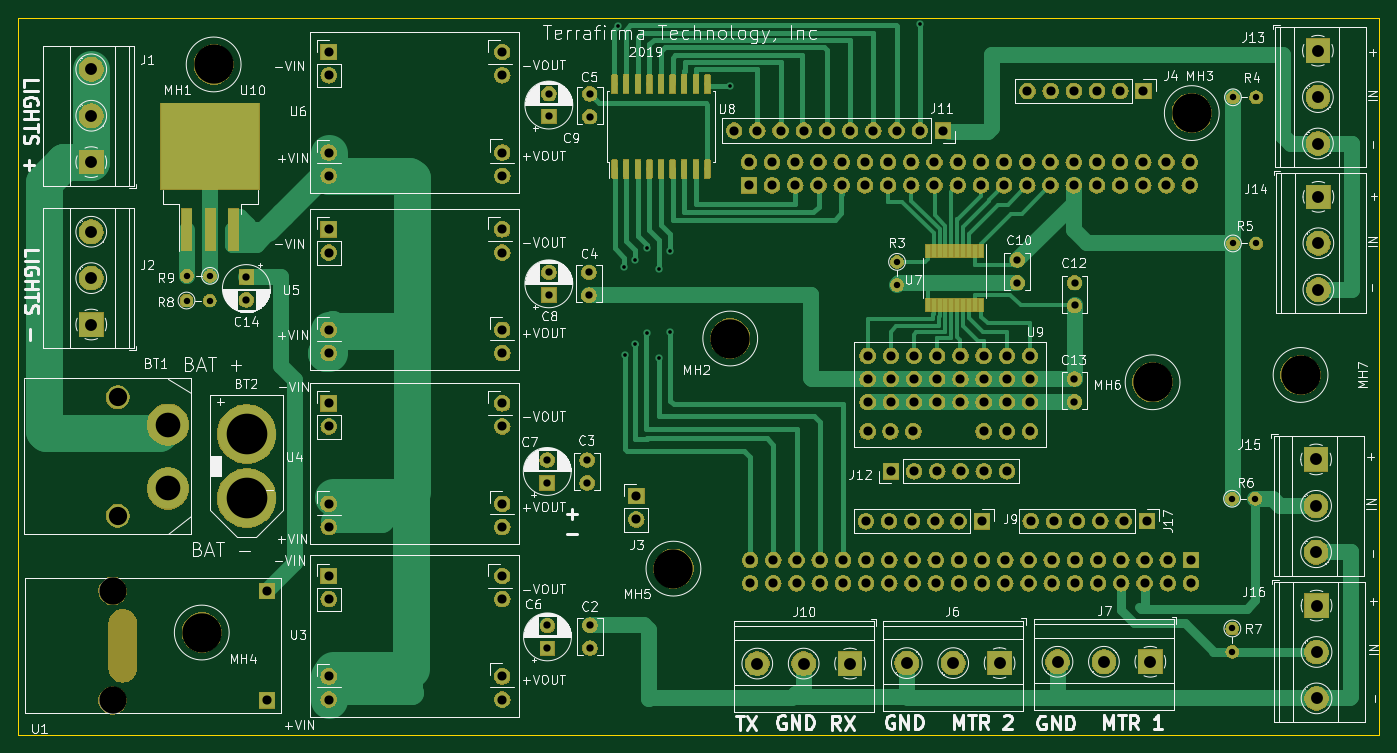
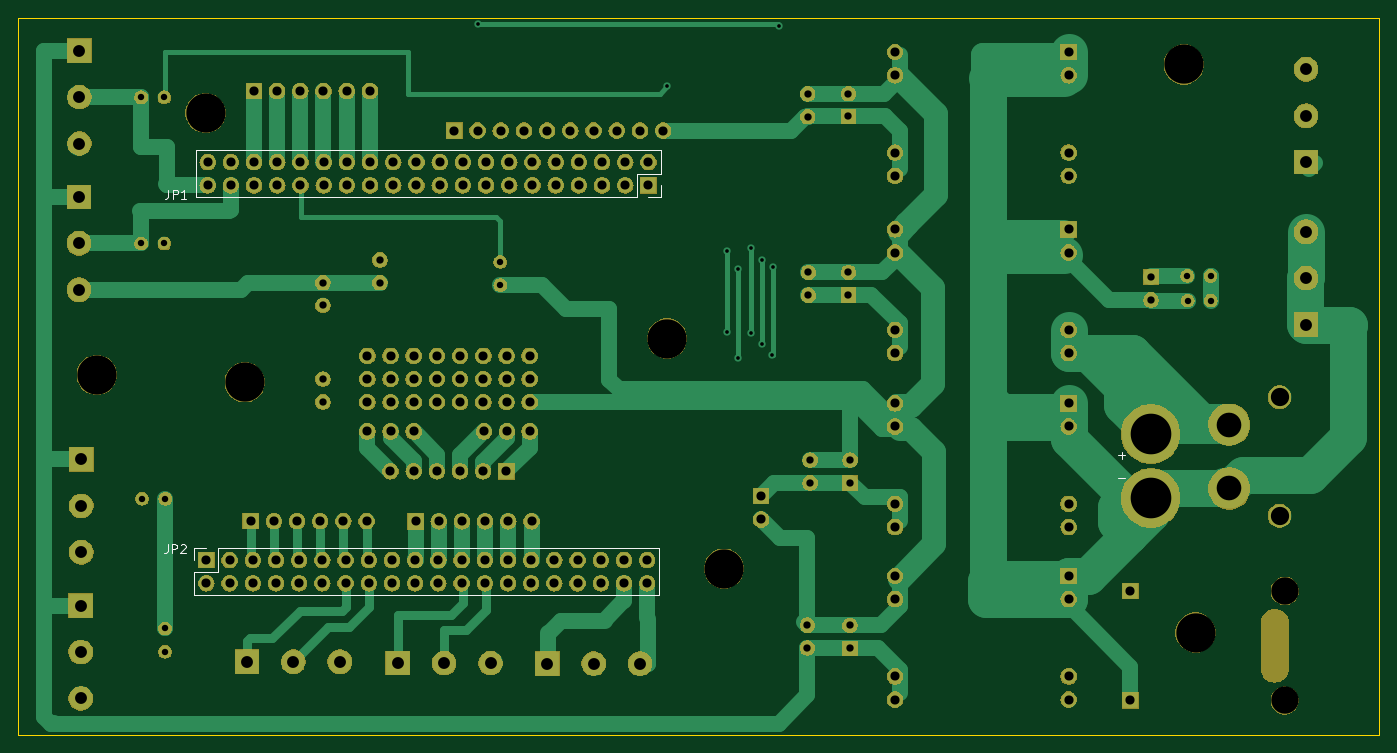
Circuit board: 8 layer files. Board 149.0 x 78.5 mm.
- bottom_copper: Robot-B_Cu.gbl (23479 bytes)
- bottom_mask: Robot-B_Mask.gbs (259375 bytes)
- bottom_silk: Robot-B_SilkS.gbo (2662 bytes)
- outline: Robot-Edge_Cuts.gm1 (728 bytes)
- top_copper: Robot-F_Cu.gtl (53836 bytes)
- top_mask: Robot-F_Mask.gts (275427 bytes)
- top_silk: Robot-F_SilkS.gto (111854 bytes)
- drill: Robot.drl (4091 bytes)

=== bottom_copper: Robot-B_Cu.gbl (23479 bytes, source omitted) ===
=== bottom_mask: Robot-B_Mask.gbs (259375 bytes, source omitted) ===
=== bottom_silk: Robot-B_SilkS.gbo ===
G04 #@! TF.GenerationSoftware,KiCad,Pcbnew,(5.1.4-0-10_14)*
G04 #@! TF.CreationDate,2019-12-13T09:04:00-05:00*
G04 #@! TF.ProjectId,Robot,526f626f-742e-46b6-9963-61645f706362,rev?*
G04 #@! TF.SameCoordinates,Original*
G04 #@! TF.FileFunction,Legend,Bot*
G04 #@! TF.FilePolarity,Positive*
%FSLAX46Y46*%
G04 Gerber Fmt 4.6, Leading zero omitted, Abs format (unit mm)*
G04 Created by KiCad (PCBNEW (5.1.4-0-10_14)) date 2019-12-13 09:04:00*
%MOMM*%
%LPD*%
G04 APERTURE LIST*
%ADD10C,0.120000*%
%ADD11C,0.150000*%
G04 APERTURE END LIST*
D10*
X65730000Y-44870000D02*
X65730000Y-43540000D01*
X65730000Y-43540000D02*
X64400000Y-43540000D01*
X65730000Y-46140000D02*
X63130000Y-46140000D01*
X63130000Y-46140000D02*
X63130000Y-43540000D01*
X63130000Y-43540000D02*
X14810000Y-43540000D01*
X14810000Y-48740000D02*
X14810000Y-43540000D01*
X65730000Y-48740000D02*
X14810000Y-48740000D01*
X65730000Y-48740000D02*
X65730000Y-46140000D01*
X14670000Y-3840000D02*
X14670000Y-5170000D01*
X14670000Y-5170000D02*
X16000000Y-5170000D01*
X14670000Y-2570000D02*
X17270000Y-2570000D01*
X17270000Y-2570000D02*
X17270000Y-5170000D01*
X17270000Y-5170000D02*
X65590000Y-5170000D01*
X65590000Y30000D02*
X65590000Y-5170000D01*
X14670000Y30000D02*
X65590000Y30000D01*
X14670000Y30000D02*
X14670000Y-2570000D01*
D11*
X-35434047Y-35911428D02*
X-36195952Y-35911428D01*
X-35434047Y-33371428D02*
X-36195952Y-33371428D01*
X-35815000Y-33752380D02*
X-35815000Y-32990476D01*
X68648333Y-43122380D02*
X68648333Y-43836666D01*
X68695952Y-43979523D01*
X68791190Y-44074761D01*
X68934047Y-44122380D01*
X69029285Y-44122380D01*
X68172142Y-44122380D02*
X68172142Y-43122380D01*
X67791190Y-43122380D01*
X67695952Y-43170000D01*
X67648333Y-43217619D01*
X67600714Y-43312857D01*
X67600714Y-43455714D01*
X67648333Y-43550952D01*
X67695952Y-43598571D01*
X67791190Y-43646190D01*
X68172142Y-43646190D01*
X67219761Y-43217619D02*
X67172142Y-43170000D01*
X67076904Y-43122380D01*
X66838809Y-43122380D01*
X66743571Y-43170000D01*
X66695952Y-43217619D01*
X66648333Y-43312857D01*
X66648333Y-43408095D01*
X66695952Y-43550952D01*
X67267380Y-44122380D01*
X66648333Y-44122380D01*
X68583333Y-4307380D02*
X68583333Y-5021666D01*
X68630952Y-5164523D01*
X68726190Y-5259761D01*
X68869047Y-5307380D01*
X68964285Y-5307380D01*
X68107142Y-5307380D02*
X68107142Y-4307380D01*
X67726190Y-4307380D01*
X67630952Y-4355000D01*
X67583333Y-4402619D01*
X67535714Y-4497857D01*
X67535714Y-4640714D01*
X67583333Y-4735952D01*
X67630952Y-4783571D01*
X67726190Y-4831190D01*
X68107142Y-4831190D01*
X66583333Y-5307380D02*
X67154761Y-5307380D01*
X66869047Y-5307380D02*
X66869047Y-4307380D01*
X66964285Y-4450238D01*
X67059523Y-4545476D01*
X67154761Y-4593095D01*
M02*

=== outline: Robot-Edge_Cuts.gm1 ===
G04 #@! TF.GenerationSoftware,KiCad,Pcbnew,(5.1.4-0-10_14)*
G04 #@! TF.CreationDate,2019-12-13T09:04:00-05:00*
G04 #@! TF.ProjectId,Robot,526f626f-742e-46b6-9963-61645f706362,rev?*
G04 #@! TF.SameCoordinates,Original*
G04 #@! TF.FileFunction,Profile,NP*
%FSLAX46Y46*%
G04 Gerber Fmt 4.6, Leading zero omitted, Abs format (unit mm)*
G04 Created by KiCad (PCBNEW (5.1.4-0-10_14)) date 2019-12-13 09:04:00*
%MOMM*%
%LPD*%
G04 APERTURE LIST*
%ADD10C,0.050000*%
G04 APERTURE END LIST*
D10*
X-64000000Y-64000000D02*
X1000000Y-64000000D01*
X-64000000Y14500000D02*
X-64000000Y-64000000D01*
X85000000Y-64000000D02*
X1000000Y-64000000D01*
X85000000Y14500000D02*
X85000000Y-64000000D01*
X-64000000Y14500000D02*
X85000000Y14500000D01*
M02*

=== top_copper: Robot-F_Cu.gtl (53836 bytes, source omitted) ===
=== top_mask: Robot-F_Mask.gts (275427 bytes, source omitted) ===
=== top_silk: Robot-F_SilkS.gto (111854 bytes, source omitted) ===
=== drill: Robot.drl ===
M48
; DRILL file {KiCad (5.1.4-0-10_14)} date Friday, December 13, 2019 at 09:04:16 AM
; FORMAT={-:-/ absolute / metric / decimal}
; #@! TF.CreationDate,2019-12-13T09:04:16-05:00
; #@! TF.GenerationSoftware,Kicad,Pcbnew,(5.1.4-0-10_14)
FMAT,2
METRIC
T1C0.400
T2C0.700
T3C0.800
T4C1.000
T5C1.300
T6C2.000
T7C2.700
T8C4.450
T9C3.000
T10C4.300
%
G90
G05
T1
X1.66Y13.6
X2.36Y-12.79
X2.43Y-22.46
X3.56Y-11.98
X3.57Y-21.19
X4.81Y-10.69
X4.82Y-20.06
X6.16Y-13.03
X6.17Y-22.73
X7.37Y-19.9
X7.41Y-11.08
X13.95Y6.99
X34.7Y13.77
T2
X68.9Y-38.15
X71.44Y-38.15
X-45.54Y-13.75
X-43.0Y-13.75
X69.0Y5.8
X71.54Y5.8
X68.933Y-52.357
X68.933Y-54.897
X-45.57Y-16.45
X-43.03Y-16.45
X32.222Y-12.22
X32.222Y-14.76
X69.0Y-10.2
X71.54Y-10.2
T3
X-1.514Y-15.872
X45.4Y-12.0
X-5.9Y3.7
X-1.43Y6.18
X-1.43Y3.68
X-5.9Y6.2
X51.648Y-27.544
X-6.076Y-36.413
X-5.9Y-13.372
X-5.9Y-15.872
X-6.076Y-33.913
X51.648Y-25.044
X-39.02Y-13.89
X-39.02Y-16.39
X-1.514Y-13.372
X51.651Y-14.493
X51.651Y-16.993
X45.4Y-14.5
X-1.699Y-33.913
X-1.699Y-36.413
X-1.402Y-51.996
X-6.05Y-52.026
X-1.402Y-54.496
X-6.05Y-54.526
T4
X16.0Y-1.3
X16.0Y-3.84
X18.54Y-1.3
X18.54Y-3.84
X21.08Y-1.3
X21.08Y-3.84
X23.62Y-1.3
X23.62Y-3.84
X26.16Y-1.3
X26.16Y-3.84
X28.7Y-1.3
X28.7Y-3.84
X31.24Y-1.3
X31.24Y-3.84
X33.78Y-3.84
X36.32Y-1.3
X36.32Y-3.84
X38.86Y-1.3
X38.86Y-3.84
X41.4Y-1.3
X43.94Y-1.3
X43.94Y-3.84
X46.48Y-1.3
X46.48Y-3.84
X49.02Y-1.3
X49.02Y-3.84
X51.56Y-1.3
X51.56Y-3.84
X54.1Y-1.3
X54.1Y-3.84
X16.14Y-44.87
X33.78Y-1.3
X16.14Y-47.41
X18.68Y-44.87
X18.68Y-47.41
X21.22Y-47.41
X23.76Y-44.87
X23.76Y-47.41
X26.3Y-44.87
X26.3Y-47.41
X28.84Y-44.87
X28.84Y-47.41
X31.38Y-44.87
X31.38Y-47.41
X33.92Y-44.87
X33.92Y-47.41
X36.46Y-44.87
X36.46Y-47.41
X39.0Y-44.87
X39.0Y-47.41
X41.54Y-44.87
X41.54Y-47.41
X44.08Y-44.87
X44.08Y-47.41
X46.62Y-44.87
X46.62Y-47.41
X49.16Y-44.87
X49.16Y-47.41
X51.7Y-44.87
X51.7Y-47.41
X54.24Y-44.87
X54.24Y-47.41
X56.78Y-44.87
X56.78Y-47.41
X59.32Y-44.87
X59.32Y-47.41
X61.86Y-44.87
X61.86Y-47.41
X64.4Y-44.87
X64.4Y-47.41
X-30.0Y-8.653
X-30.0Y-11.194
X-30.0Y-19.653
X-30.0Y-22.194
X56.64Y-1.3
X21.22Y-44.87
X-11.0Y-8.653
X41.4Y-3.84
X-11.0Y-11.194
X-11.0Y-19.653
X-11.0Y-22.194
X-30.0Y10.75
X-30.0Y8.21
X-30.0Y-0.25
X56.64Y-3.84
X59.18Y-1.3
X59.18Y-3.84
X61.72Y-1.3
X61.72Y-3.84
X64.26Y-1.3
X64.26Y-3.84
X3.674Y-37.879
X3.674Y-40.419
X-30.0Y-27.7
X-30.0Y-30.24
X-30.0Y-38.7
X-30.0Y-41.24
X-11.0Y-27.7
X54.12Y6.5
X59.2Y6.5
X-11.0Y-38.7
X-11.0Y-41.24
X41.501Y-40.619
X46.5Y6.5
X-11.0Y-30.24
X-30.0Y-46.6
X-30.0Y-49.14
X-30.0Y-57.6
X-30.0Y-60.14
X-11.0Y-46.6
X-11.0Y-49.14
X-11.0Y-57.6
X-11.0Y-60.14
X49.04Y6.5
X51.58Y6.5
X56.66Y6.5
X28.801Y-40.619
X31.341Y-40.619
X33.881Y-40.619
X36.421Y-40.619
X38.961Y-40.619
X-36.76Y-48.24
X-36.76Y-60.24
X-30.0Y-2.79
X31.55Y-35.15
X34.09Y-35.15
X36.63Y-35.15
X39.17Y-35.15
X41.71Y-35.15
X44.25Y-35.15
X46.86Y-40.6
X49.4Y-40.6
X51.94Y-40.6
X54.48Y-40.6
X57.02Y-40.6
X59.56Y-40.6
X-11.0Y10.75
X-11.0Y8.21
X-11.0Y-0.25
X-11.0Y-2.79
X14.39Y2.16
X16.93Y2.16
X19.47Y2.16
X22.01Y2.16
X24.55Y2.16
X27.09Y2.16
X29.63Y2.16
X32.17Y2.16
X34.71Y2.16
X37.25Y2.16
X29.0Y-22.5
X29.0Y-25.04
X29.0Y-27.58
X29.0Y-30.78
X31.5Y-30.78
X31.54Y-22.5
X31.54Y-25.04
X31.54Y-27.58
X34.0Y-30.78
X34.08Y-22.5
X34.08Y-25.04
X34.08Y-27.58
X36.62Y-22.5
X36.62Y-25.04
X36.62Y-27.58
X39.16Y-22.5
X39.16Y-25.04
X39.16Y-27.58
X41.7Y-22.5
X41.7Y-25.04
X41.7Y-27.58
X41.7Y-30.78
X44.24Y-22.5
X44.24Y-25.04
X44.24Y-27.58
X44.24Y-30.78
X46.78Y-22.5
X46.78Y-25.04
X46.78Y-27.58
X46.78Y-30.78
T5
X78.3Y10.9
X-56.0Y8.86
X-56.0Y3.78
X-56.0Y-1.3
X78.3Y5.82
X78.3Y0.74
X-56.0Y-8.92
X-56.0Y-14.0
X-56.0Y-19.08
X78.35Y-5.1
X49.79Y-56.0
X54.87Y-56.0
X59.95Y-56.0
X78.1Y-38.93
X78.1Y-44.01
X78.35Y-10.18
X78.35Y-15.26
X78.15Y-49.85
X78.15Y-54.93
X78.15Y-60.01
X33.29Y-56.15
X38.37Y-56.15
X43.45Y-56.15
X78.1Y-33.85
X16.92Y-56.2
X22.0Y-56.2
X27.08Y-56.2
T6
X-53.09Y-27.03
X-53.09Y-40.03
T7
X-47.59Y-30.03
X-47.59Y-37.03
T8
X-38.99Y-31.07
X-38.99Y-38.07
T9
X-53.66Y-48.24
X-53.66Y-60.24
T10
X64.49Y4.07
X76.4Y-24.6
X-43.9Y-52.8
X-42.598Y9.395
X7.742Y-45.804
X13.96Y-20.61
X60.2Y-25.4
T9
G00X-52.56Y-56.74
M15
G01X-52.56Y-51.74
M16
G05
T0
M30

